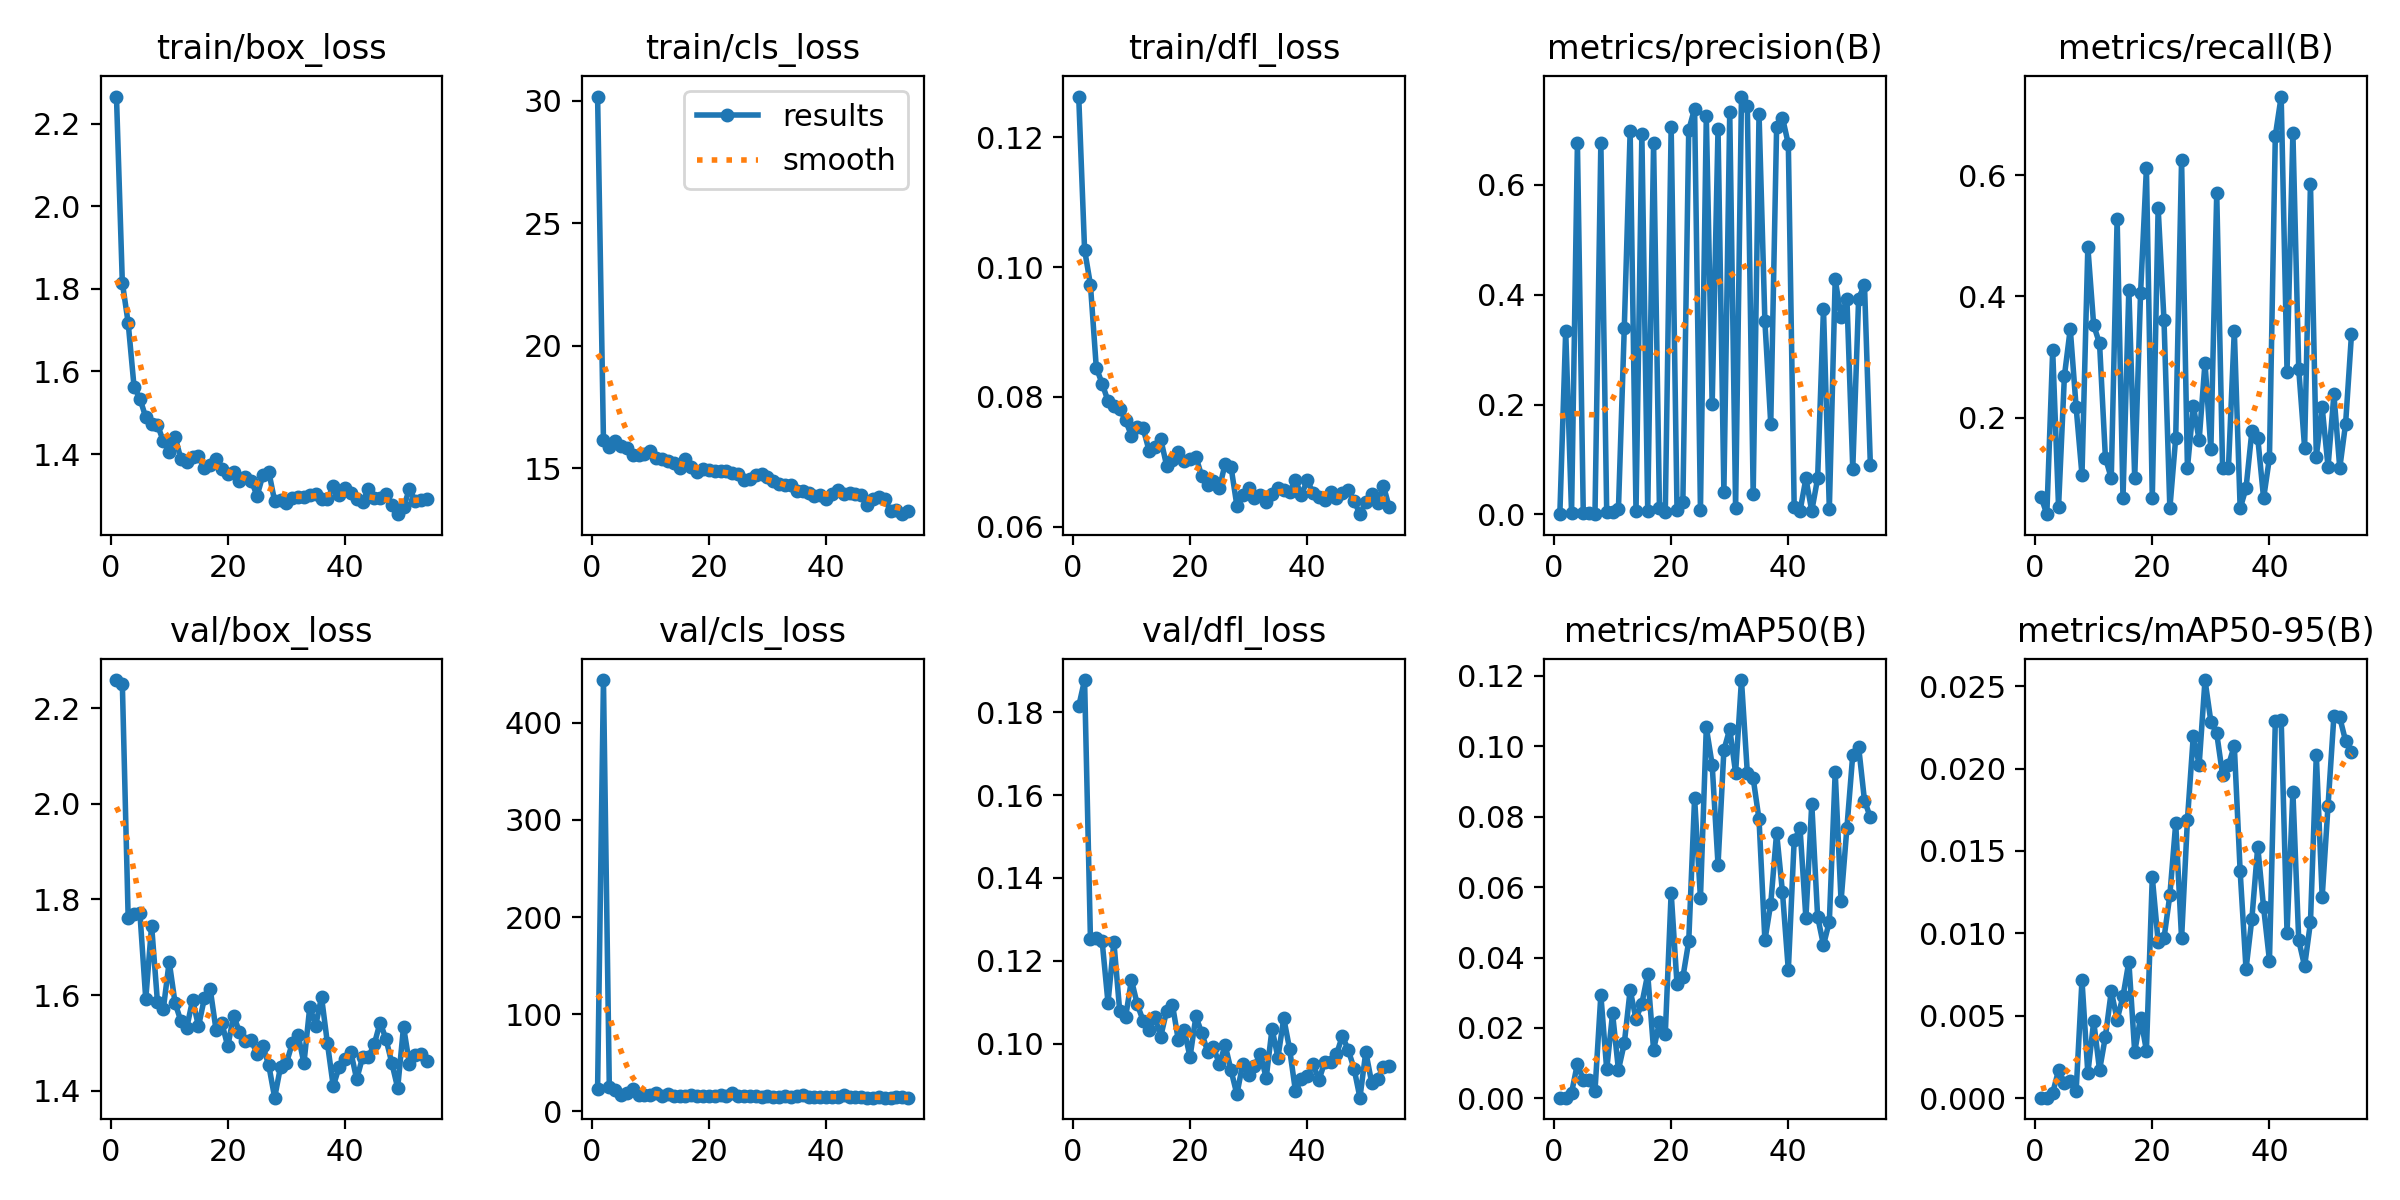

The table this chart was drawn from, first rows:
epoch, time, train/box_loss, train/cls_loss, train/dfl_loss, metrics/precision(B), metrics/recall(B), metrics/mAP50(B), metrics/mAP50-95(B), val/box_loss, val/cls_loss, val/dfl_loss, lr/pg0, lr/pg1, lr/pg2
1, 9.719, 2.266, 30.18, 0.1263, 0.00033, 0.06922, 0.00021, 3e-05, 2.259, 22.93, 0.1814, 0.001981, 0.001981, 0.08217
2, 17.33, 1.815, 16.16, 0.1027, 0.3343, 0.04047, 0.00021, 4e-05, 2.252, 444.2, 0.1878, 0.003981, 0.003981, 0.06417
3, 24.83, 1.717, 15.88, 0.09728, 0.00259, 0.311, 0.0016, 0.00032, 1.76, 24.52, 0.1253, 0.005979, 0.005979, 0.04617
4, 32.17, 1.563, 16.1, 0.08448, 0.6759, 0.05263, 0.00985, 0.00169, 1.77, 22.31, 0.1255, 0.007976, 0.007976, 0.02817
5, 39.51, 1.534, 15.91, 0.08203, 0.00262, 0.2685, 0.00526, 0.00094, 1.772, 16.17, 0.1247, 0.009971, 0.009971, 0.01016
6, 46.78, 1.489, 15.84, 0.07935, 0.00274, 0.3464, 0.00512, 0.00106, 1.592, 19.15, 0.1099, 0.009985, 0.009985, 0.009985
7, 54.38, 1.473, 15.54, 0.07862, 0.00152, 0.2172, 0.00219, 0.00041, 1.745, 22.54, 0.1246, 0.009978, 0.009978, 0.009978
8, 61.75, 1.471, 15.54, 0.07817, 0.6765, 0.1053, 0.02939, 0.00716, 1.585, 16.4, 0.1078, 0.00997, 0.00997, 0.00997
9, 69.21, 1.431, 15.57, 0.07636, 0.00374, 0.4815, 0.00823, 0.00151, 1.571, 16.29, 0.1064, 0.009961, 0.009961, 0.009961
10, 76.64, 1.406, 15.69, 0.07402, 0.004, 0.3522, 0.02413, 0.00466, 1.67, 17.04, 0.1154, 0.009951, 0.009951, 0.009951
11, 84.28, 1.442, 15.4, 0.07534, 0.00902, 0.3223, 0.00811, 0.0017, 1.584, 19.09, 0.1095, 0.009939, 0.009939, 0.009939
12, 91.74, 1.388, 15.38, 0.07513, 0.3398, 0.1333, 0.01562, 0.00374, 1.545, 15.67, 0.1055, 0.009926, 0.009926, 0.009926
13, 99.27, 1.382, 15.31, 0.07172, 0.6973, 0.1, 0.03077, 0.00649, 1.532, 18.14, 0.1034, 0.009912, 0.009912, 0.009912
14, 106.7, 1.392, 15.21, 0.07228, 0.00557, 0.5283, 0.02256, 0.00477, 1.59, 15.78, 0.1064, 0.009897, 0.009897, 0.009897
15, 114, 1.395, 15, 0.07348, 0.6916, 0.06667, 0.02694, 0.00618, 1.535, 16.11, 0.1017, 0.009881, 0.009881, 0.009881
16, 121.4, 1.367, 15.38, 0.06941, 0.00621, 0.4112, 0.03527, 0.00828, 1.593, 15.33, 0.1079, 0.009863, 0.009863, 0.009863
17, 128.8, 1.374, 15.04, 0.07022, 0.6757, 0.1, 0.0138, 0.00281, 1.613, 16.31, 0.1094, 0.009844, 0.009844, 0.009844
18, 136.2, 1.388, 14.82, 0.07149, 0.01187, 0.4048, 0.02167, 0.00488, 1.527, 16.04, 0.1009, 0.009825, 0.009825, 0.009825
19, 143.4, 1.364, 14.97, 0.07017, 0.00516, 0.6118, 0.01836, 0.00289, 1.541, 15.76, 0.1033, 0.009803, 0.009803, 0.009803
20, 150.7, 1.353, 14.91, 0.07036, 0.7061, 0.06667, 0.05842, 0.01341, 1.493, 16.11, 0.09679, 0.009781, 0.009781, 0.009781
21, 158, 1.357, 14.89, 0.07075, 0.00851, 0.5459, 0.03244, 0.0095, 1.557, 15.79, 0.1066, 0.009758, 0.009758, 0.009758
22, 165.3, 1.336, 14.88, 0.06779, 0.02322, 0.3604, 0.03444, 0.00971, 1.522, 16.87, 0.1026, 0.009733, 0.009733, 0.009733
23, 172.5, 1.345, 14.88, 0.06635, 0.6994, 0.05, 0.0446, 0.01232, 1.503, 15.26, 0.09811, 0.009707, 0.009707, 0.009707
24, 179.7, 1.336, 14.78, 0.06696, 0.7389, 0.1667, 0.08535, 0.01668, 1.507, 18.53, 0.09909, 0.00968, 0.00968, 0.00968
25, 187, 1.299, 14.77, 0.0659, 0.00739, 0.6249, 0.05692, 0.00969, 1.476, 15.52, 0.09514, 0.009652, 0.009652, 0.009652
26, 194.2, 1.349, 14.5, 0.0697, 0.7248, 0.1167, 0.1053, 0.01689, 1.493, 15.99, 0.09963, 0.009623, 0.009623, 0.009623
27, 201.5, 1.357, 14.57, 0.06918, 0.2002, 0.2195, 0.09477, 0.02199, 1.453, 15.59, 0.09357, 0.009593, 0.009593, 0.009593
28, 208.8, 1.286, 14.73, 0.0632, 0.7025, 0.1627, 0.06636, 0.02023, 1.385, 15.17, 0.08775, 0.009561, 0.009561, 0.009561
29, 216.2, 1.289, 14.76, 0.06491, 0.04049, 0.2907, 0.0989, 0.02537, 1.45, 15.01, 0.09521, 0.009529, 0.009529, 0.009529
30, 223.8, 1.28, 14.63, 0.06592, 0.7324, 0.1474, 0.1049, 0.02285, 1.457, 16.06, 0.09256, 0.009495, 0.009495, 0.009495
31, 231.1, 1.294, 14.47, 0.06446, 0.01132, 0.5706, 0.09245, 0.02213, 1.499, 14.72, 0.09458, 0.00946, 0.00946, 0.00946
32, 238.6, 1.295, 14.37, 0.0649, 0.7607, 0.1167, 0.1188, 0.01961, 1.517, 14.32, 0.09758, 0.009425, 0.009425, 0.009425
33, 245.9, 1.296, 14.3, 0.06374, 0.7444, 0.1167, 0.09251, 0.0202, 1.457, 15.33, 0.09174, 0.009388, 0.009388, 0.009388
34, 253.3, 1.3, 14.31, 0.06499, 0.03664, 0.3436, 0.09093, 0.02138, 1.576, 14.42, 0.1036, 0.00935, 0.00935, 0.00935
35, 260.7, 1.303, 14.08, 0.06597, 0.729, 0.05, 0.07923, 0.01376, 1.536, 15.41, 0.09665, 0.009311, 0.009311, 0.009311
36, 268.2, 1.29, 14.08, 0.06564, 0.3512, 0.08333, 0.0449, 0.00783, 1.596, 16.65, 0.1061, 0.009271, 0.009271, 0.009271
37, 275.6, 1.291, 13.97, 0.06535, 0.1651, 0.1775, 0.0553, 0.01089, 1.5, 14.49, 0.09868, 0.009229, 0.009229, 0.009229
38, 283, 1.322, 13.86, 0.06711, 0.7047, 0.1667, 0.07546, 0.01525, 1.409, 14.66, 0.0885, 0.009187, 0.009187, 0.009187
39, 290.4, 1.302, 13.89, 0.06485, 0.7223, 0.06667, 0.05856, 0.01158, 1.449, 14.8, 0.09153, 0.009144, 0.009144, 0.009144
40, 297.4, 1.318, 13.74, 0.06711, 0.6741, 0.1333, 0.03643, 0.00835, 1.466, 14.83, 0.09212, 0.0091, 0.0091, 0.0091
41, 304.5, 1.305, 13.95, 0.06524, 0.01277, 0.6651, 0.07334, 0.02286, 1.481, 14.69, 0.09502, 0.009055, 0.009055, 0.009055
42, 311.5, 1.292, 14.12, 0.06463, 0.00644, 0.7298, 0.07668, 0.02297, 1.424, 14.42, 0.09124, 0.009008, 0.009008, 0.009008
43, 318.8, 1.285, 13.94, 0.06415, 0.06531, 0.2759, 0.05118, 0.01004, 1.469, 16.22, 0.09556, 0.008961, 0.008961, 0.008961
44, 326.3, 1.315, 13.97, 0.0653, 0.00627, 0.6703, 0.08372, 0.01859, 1.47, 14.39, 0.09547, 0.008913, 0.008913, 0.008913
45, 333.6, 1.293, 13.95, 0.06437, 0.06533, 0.2797, 0.05159, 0.00957, 1.497, 14.56, 0.09743, 0.008864, 0.008864, 0.008864
46, 340.9, 1.294, 13.91, 0.06511, 0.3748, 0.1504, 0.04356, 0.00801, 1.542, 15.03, 0.1019, 0.008814, 0.008814, 0.008814
47, 348.2, 1.304, 13.51, 0.06568, 0.00974, 0.5862, 0.0502, 0.01067, 1.508, 14.05, 0.09849, 0.008763, 0.008763, 0.008763
48, 355.3, 1.276, 13.73, 0.06397, 0.4284, 0.1357, 0.09272, 0.02084, 1.458, 14.02, 0.09397, 0.008711, 0.008711, 0.008711
49, 362.6, 1.254, 13.84, 0.06191, 0.3593, 0.2167, 0.05604, 0.01221, 1.406, 14.77, 0.08697, 0.008658, 0.008658, 0.008658
50, 370, 1.271, 13.74, 0.06377, 0.3927, 0.1188, 0.07689, 0.01775, 1.534, 14.03, 0.09801, 0.008605, 0.008605, 0.008605
51, 377.2, 1.315, 13.25, 0.06497, 0.08294, 0.2382, 0.09767, 0.02318, 1.456, 13.89, 0.09063, 0.00855, 0.00855, 0.00855
52, 384.4, 1.286, 13.27, 0.06356, 0.3929, 0.1167, 0.09984, 0.0231, 1.474, 14.12, 0.0914, 0.008495, 0.008495, 0.008495
53, 391.8, 1.289, 13.12, 0.06632, 0.4183, 0.1901, 0.0846, 0.02167, 1.478, 14.15, 0.09438, 0.008439, 0.008439, 0.008439
54, 399.3, 1.292, 13.25, 0.06299, 0.09064, 0.3371, 0.07981, 0.02098, 1.462, 13.97, 0.0946, 0.008381, 0.008381, 0.008381
